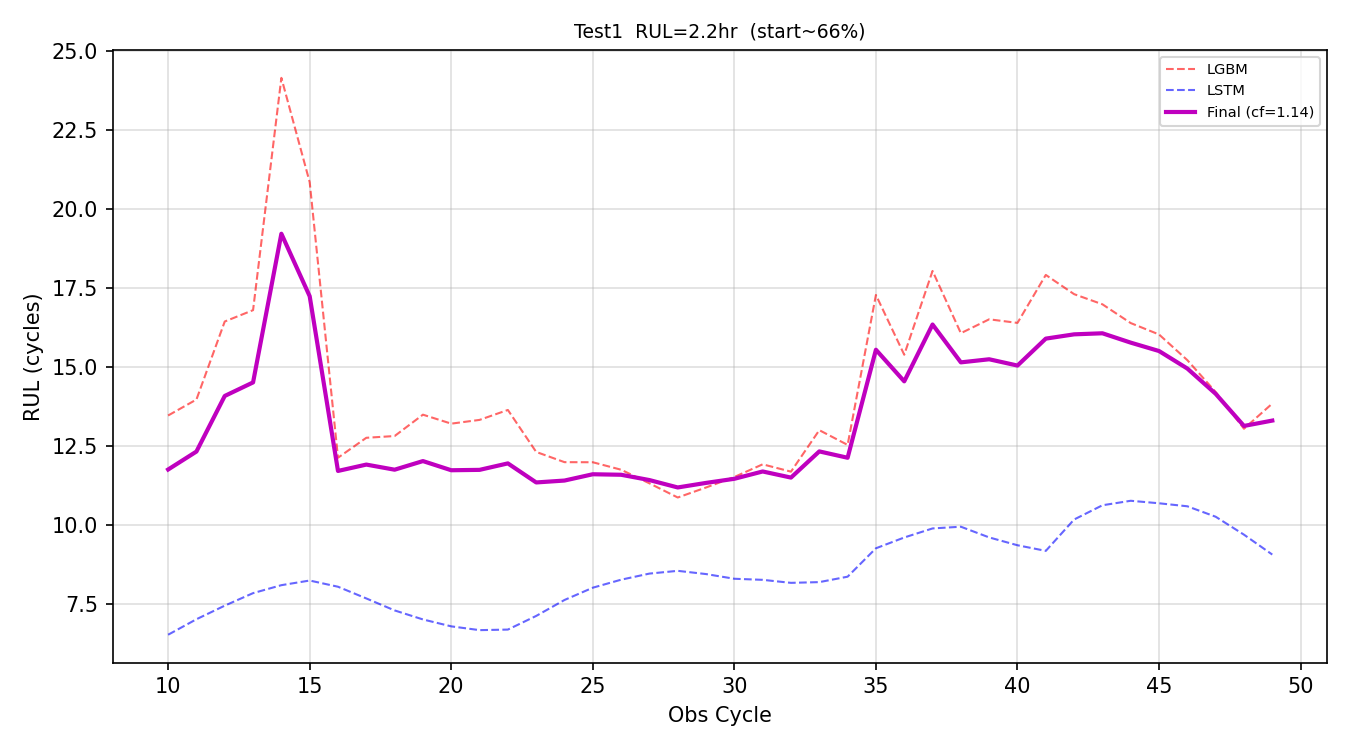

Values plotted in this chart, from the file beside it:
obs_cycle, preds_lgbm, preds_lstm, preds_final, rul_hours
10, 13.46, 6.514, 11.75, 1.958
11, 13.96, 7.005, 12.32, 2.053
12, 16.44, 7.435, 14.08, 2.346
13, 16.79, 7.832, 14.51, 2.418
14, 24.15, 8.084, 19.22, 3.203
15, 20.85, 8.231, 17.24, 2.873
16, 12.12, 8.035, 11.7, 1.95
17, 12.75, 7.664, 11.9, 1.984
18, 12.81, 7.285, 11.74, 1.957
19, 13.48, 6.999, 12.01, 2.002
20, 13.2, 6.78, 11.72, 1.954
21, 13.32, 6.66, 11.74, 1.956
22, 13.63, 6.678, 11.94, 1.99
23, 12.3, 7.11, 11.34, 1.89
24, 11.98, 7.615, 11.4, 1.9
25, 11.98, 8.004, 11.6, 1.933
26, 11.74, 8.258, 11.58, 1.93
27, 11.31, 8.451, 11.41, 1.902
28, 10.86, 8.538, 11.18, 1.863
29, 11.18, 8.436, 11.32, 1.887
30, 11.51, 8.287, 11.45, 1.909
31, 11.91, 8.253, 11.69, 1.948
32, 11.68, 8.158, 11.49, 1.915
33, 12.99, 8.181, 12.32, 2.054
34, 12.53, 8.353, 12.12, 2.02
35, 17.28, 9.253, 15.54, 2.59
36, 15.38, 9.594, 14.54, 2.423
37, 18.04, 9.881, 16.34, 2.723
38, 16.07, 9.936, 15.14, 2.524
39, 16.5, 9.597, 15.24, 2.54
40, 16.39, 9.348, 15.04, 2.507
41, 17.91, 9.17, 15.89, 2.649
42, 17.3, 10.16, 16.03, 2.671
43, 16.98, 10.61, 16.06, 2.677
44, 16.39, 10.76, 15.77, 2.628
45, 16.02, 10.68, 15.5, 2.583
46, 15.21, 10.58, 14.94, 2.491
47, 14.2, 10.25, 14.14, 2.357
48, 13.04, 9.683, 13.13, 2.188
49, 13.84, 9.053, 13.3, 2.216
